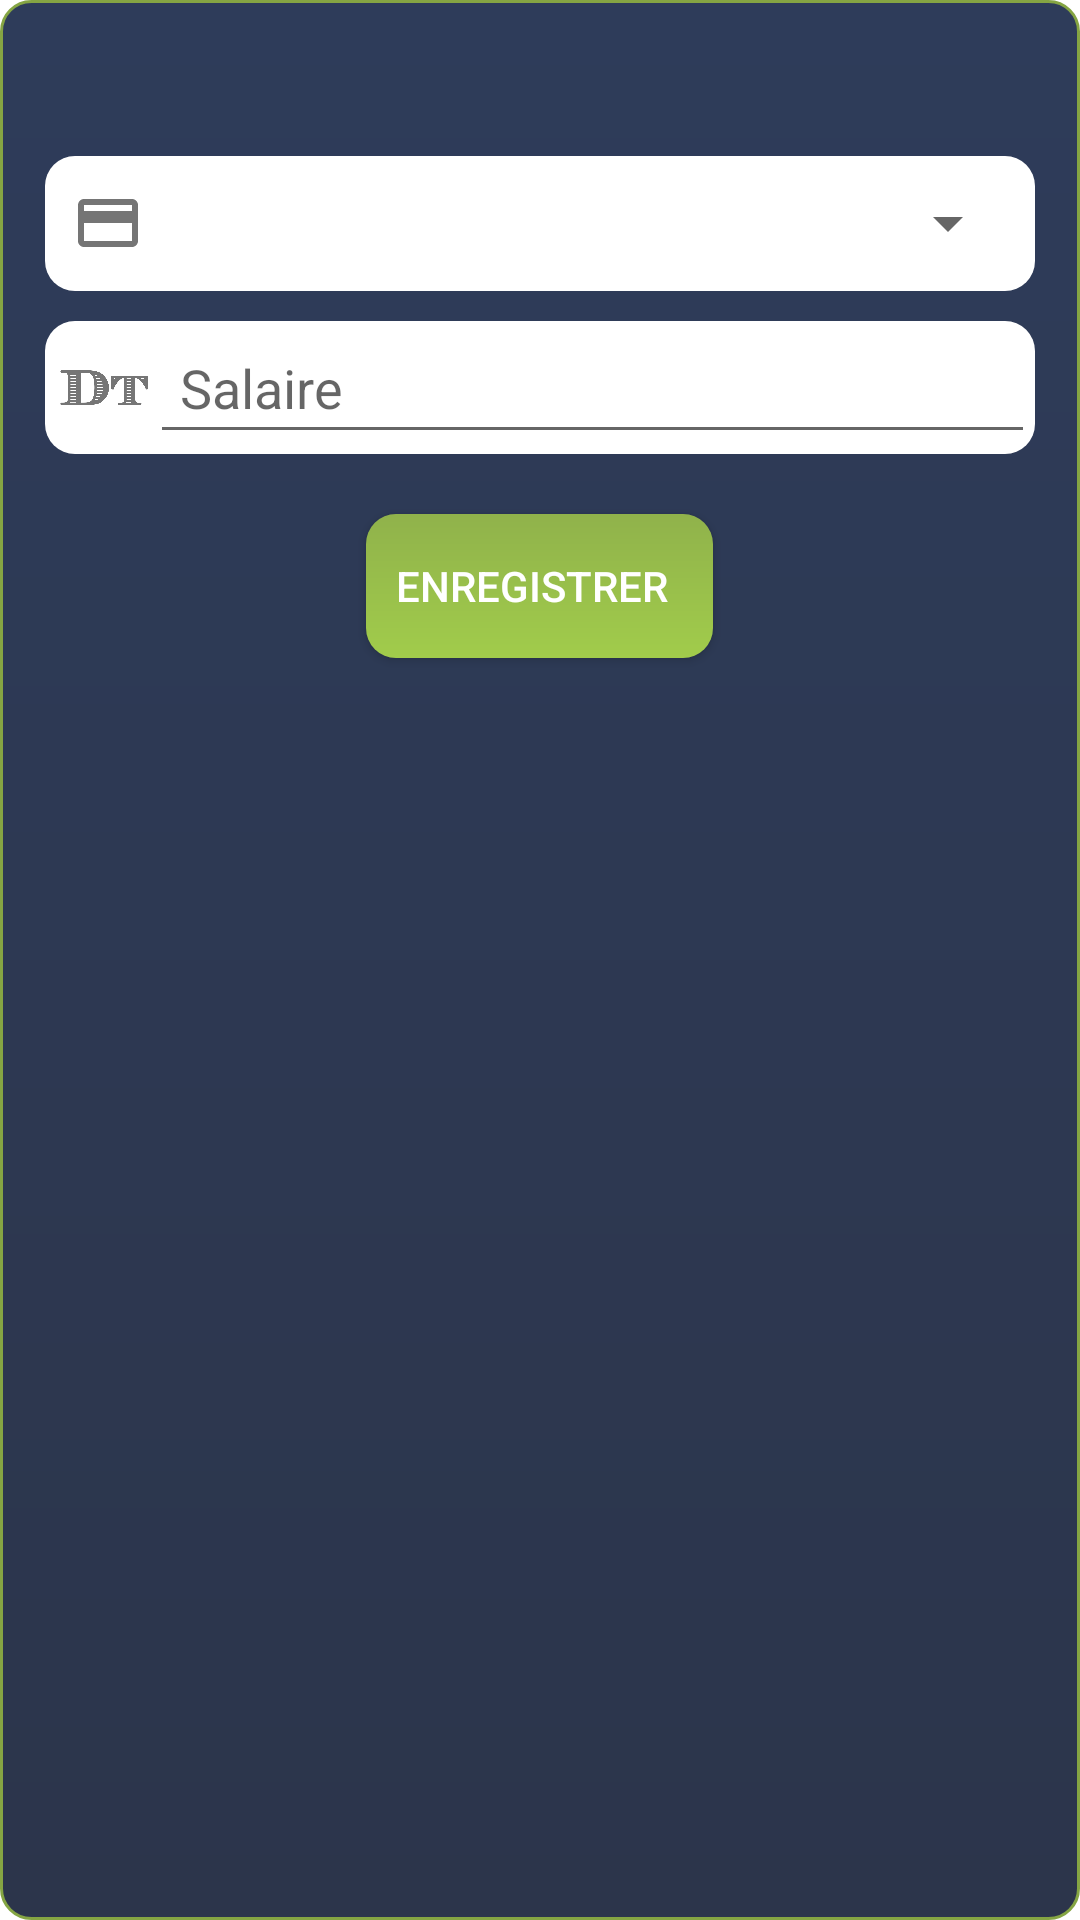

Write the Android layout XML for this screen, with the resource values it uses.
<!-- AndroidManifest.xml: application theme AppTheme -->
<!-- res/layout/dialog_salary.xml -->
<?xml version="1.0" encoding="utf-8"?>
<RelativeLayout xmlns:app="http://schemas.android.com/apk/res-auto"
    android:orientation="vertical"
    xmlns:android="http://schemas.android.com/apk/res/android" android:layout_width="match_parent"
    android:layout_height="wrap_content"
    android:paddingTop="10dp"
    android:paddingBottom="5dp"
    android:paddingRight="15dp"
    android:onClick="hideSoftKeyboard"
    android:paddingLeft="15dp"
    android:background="@drawable/dialog_background">

    <TextView
        android:layout_width="wrap_content"
        android:layout_height="wrap_content"
        android:textColor="@color/white"
        android:textSize="20dp"
        android:onClick="hideSoftKeyboard"
        android:layout_marginStart="10dp"
        android:layout_marginBottom="5dp"
        android:id="@+id/name_tv"/>

    <ScrollView
        android:layout_below="@id/name_tv"
        android:id="@+id/scroll"
        android:onClick="hideSoftKeyboard"
        android:layout_width="match_parent"
        android:layout_height="wrap_content">
        <LinearLayout
            android:onClick="hideSoftKeyboard"
            android:layout_width="match_parent"
            android:layout_height="wrap_content"
            android:orientation="vertical">


            <LinearLayout
                android:layout_width="match_parent"
                android:layout_height="wrap_content"
                android:padding="5dp"
                android:layout_marginTop="10dp"
                android:background="@drawable/edit_text_background"
                android:orientation="horizontal">

                <ImageView
                    android:layout_width="0dp"
                    android:layout_weight="0.1"
                    android:layout_gravity="center_vertical"
                    android:layout_height="wrap_content"
                    app:srcCompat="@drawable/ic_credit_card_grey"/>

                <android.support.v7.widget.AppCompatSpinner
                    android:layout_width="0dp"
                    android:layout_weight="0.9"
                    android:layout_height="35dp"
                    android:id="@+id/ribs_sp"/>

            </LinearLayout>

            <LinearLayout
                android:layout_width="match_parent"
                android:layout_height="wrap_content"
                android:orientation="horizontal"
                android:inputType="numberDecimal"
                android:layout_marginTop="10dp"
                android:background="@drawable/edit_text_background">


            <ImageView
                    android:layout_width="30dp"
                    android:layout_height="30dp"
                    android:layout_marginTop="7dp"
                    android:layout_marginStart="5dp"
                    android:src="@drawable/ic_attach_money_grey"/>

                <android.support.v7.widget.AppCompatEditText
                    android:layout_width="match_parent"
                    android:layout_height="wrap_content"
                    android:hint="@string/salary"
                    android:padding="10dp"
                    android:id="@+id/salary_et"/>
            </LinearLayout>

        </LinearLayout>

    </ScrollView>

    <android.support.v7.widget.AppCompatButton
        android:layout_width="wrap_content"
        android:layout_height="wrap_content"
        android:layout_marginTop="20dp"
        android:layout_centerHorizontal="true"
        android:layout_below="@id/scroll"
        android:textColor="@color/white"
        android:paddingStart="10dp"
        android:paddingEnd="15dp"
        android:id="@+id/save_btn"
        android:layout_marginBottom="10dp"
        android:background="@drawable/btn_background"
        android:text="@string/save"/>
</RelativeLayout>
<!-- resources referenced by this layout -->
<resources>
  <color name="white">#fff</color>
  <!-- drawable btn_background (drawable) -->
  <?xml version="1.0" encoding="utf-8"?>
  <ripple xmlns:android="http://schemas.android.com/apk/res/android"
      xmlns:tools="http://schemas.android.com/tools"
      android:color="@color/grey"
      tools:targetApi="lollipop">
  <item android:id="@android:id/mask"
      tools:targetApi="lollipop">
      <shape android:shape="rectangle">
          <solid android:color="@color/grey" />
          <corners android:radius="10dp" />
      </shape>
  </item>
  
  <item android:id="@android:id/background">
      <shape android:shape="rectangle"
          xmlns:android="http://schemas.android.com/apk/res/android">
  
          <corners android:radius="10dp"/>
          <gradient
              android:angle="90"
              android:startColor="#A1CC4B"
              android:endColor="#90B24B"/>
          
  
      </shape>
  </item>
  </ripple>
  <!-- drawable dialog_background (drawable) -->
  <?xml version="1.0" encoding="utf-8"?>
  <shape android:shape="rectangle"
      xmlns:android="http://schemas.android.com/apk/res/android" >
  
      <corners android:radius="10dp"/>
  
      <gradient
          android:startColor="@color/bgBlueDark"
          android:endColor="@color/bgBlueLight"
          android:angle="90"/>
  
      <stroke
          android:width="1dp"
          android:color="#85a543"/>
      
  
  </shape>
  <!-- drawable edit_text_background (drawable) -->
  <?xml version="1.0" encoding="utf-8"?>
  <shape android:shape="rectangle"
      xmlns:android="http://schemas.android.com/apk/res/android" >
  
      <solid android:color="@color/white"/>
  
      <corners
          android:radius="10dp"/>
  
  </shape>
  <!-- drawable ic_attach_money_grey: png bitmap (drawable, 14875 bytes) -->
  <!-- drawable ic_credit_card_grey (drawable) -->
  <vector xmlns:android="http://schemas.android.com/apk/res/android"
          android:width="24dp"
          android:height="24dp"
          android:viewportWidth="24.0"
          android:viewportHeight="24.0">
      <path
          android:fillColor="@color/grey"
          android:pathData="M20,4L4,4c-1.11,0 -1.99,0.89 -1.99,2L2,18c0,1.11 0.89,2 2,2h16c1.11,0 2,-0.89 2,-2L22,6c0,-1.11 -0.89,-2 -2,-2zM20,18L4,18v-6h16v6zM20,8L4,8L4,6h16v2z"/>
  </vector>
  <string name="salary">Salaire</string>
  <string name="save">Enregistrer</string>
  <color name="grey">#757575</color>
  <color name="bgBlueDark">#2c354b</color>
  <color name="bgBlueLight">#2e3c5a</color>
</resources>
